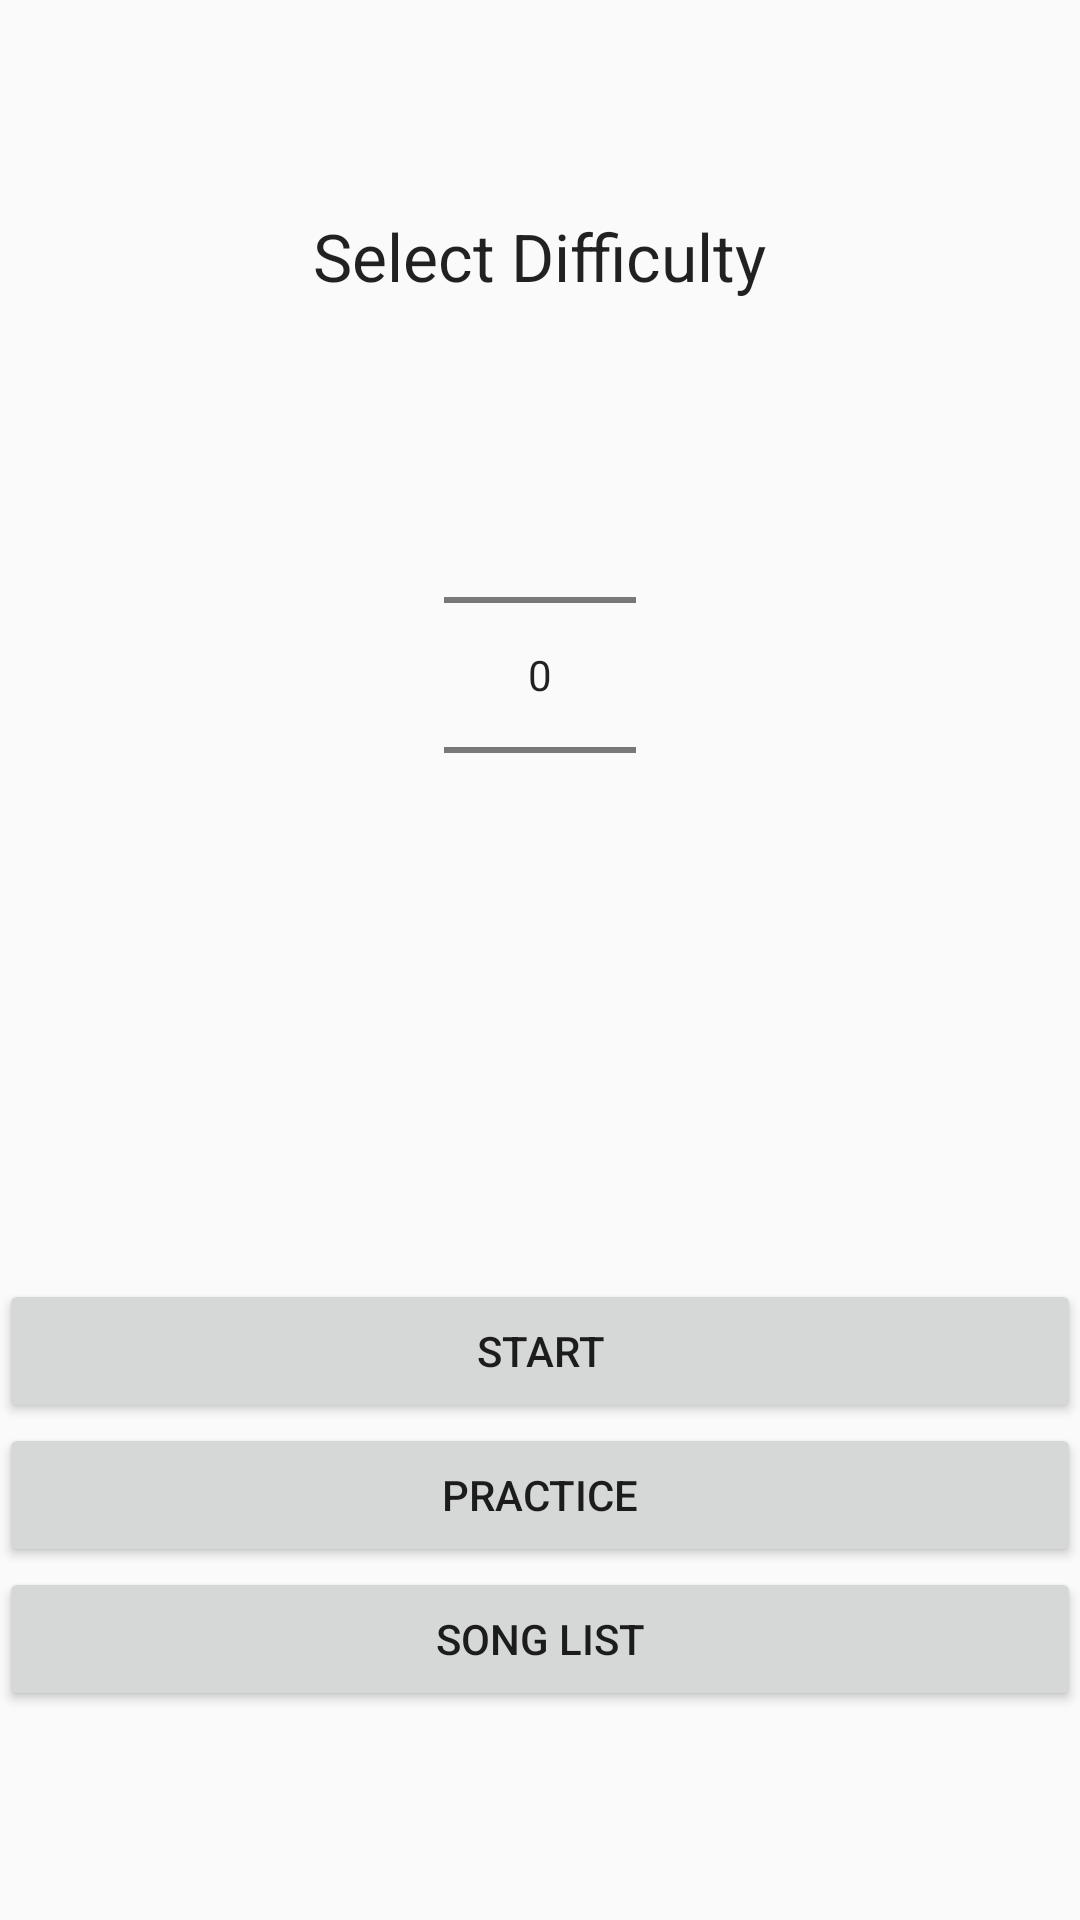

The Android layout XML behind this screen, and the referenced resources:
<!-- AndroidManifest.xml: application theme AppTheme -->
<!-- res/layout/main_menu.xml -->
<LinearLayout
    xmlns:android="http://schemas.android.com/apk/res/android"
    xmlns:tools="http://schemas.android.com/tools"
    android:layout_width="match_parent"
    android:layout_height="match_parent"
    android:orientation="vertical"
    android:paddingLeft="@dimen/activity_horizontal_margin"
    android:paddingRight="@dimen/activity_horizontal_margin"
    android:paddingTop="@dimen/activity_vertical_margin"
    android:paddingBottom="@dimen/activity_vertical_margin"
    android:weightSum="0.5"
    tools:context=".MainActivity">


    <RelativeLayout
        android:layout_width="match_parent"
        android:layout_height="357dp"
        android:layout_alignParentTop="true"
        android:layout_alignParentRight="true"
        android:layout_alignParentEnd="true">

        <TextView
            android:layout_width="wrap_content"
            android:layout_height="wrap_content"
            android:textAppearance="?android:attr/textAppearanceLarge"
            android:text="Select Difficulty"
            android:id="@+id/textView"
            android:layout_gravity="center_horizontal"
            android:layout_above="@+id/numberPicker"
            android:layout_centerHorizontal="true"
            android:layout_marginBottom="35dp" />

        <NumberPicker
            android:layout_width="wrap_content"
            android:layout_height="wrap_content"
            android:id="@+id/numberPicker"
            android:layout_gravity="center_horizontal"
            android:orientation="vertical"
            android:layout_alignParentBottom="true"
            android:layout_centerHorizontal="true"
            android:layout_marginBottom="42dp" />

    </RelativeLayout>

    <RelativeLayout
        android:layout_width="match_parent"
        android:layout_height="match_parent"
        android:layout_gravity="center_horizontal">

        <Button
            android:layout_width="wrap_content"
            android:layout_height="wrap_content"
            android:text="@string/button_2"
            android:id="@+id/button"
            android:layout_centerVertical="true"
            android:layout_alignParentLeft="true"
            android:layout_alignParentStart="true"
            android:layout_alignParentRight="true"
            android:layout_alignParentEnd="true" />

        <Button
            android:layout_width="wrap_content"
            android:layout_height="wrap_content"
            android:text="@string/button_3"
            android:id="@+id/button3"
            android:layout_below="@+id/button"
            android:layout_alignParentLeft="true"
            android:layout_alignParentStart="true"
            android:layout_alignParentRight="true"
            android:layout_alignParentEnd="true" />

        <Button
            android:layout_width="wrap_content"
            android:layout_height="wrap_content"
            android:text="@string/button_1"
            android:id="@+id/button2"
            android:layout_above="@+id/button"
            android:layout_alignParentRight="true"
            android:layout_alignParentEnd="true"
            android:layout_alignParentLeft="true"
            android:layout_alignParentStart="true" />

    </RelativeLayout>

</LinearLayout>
<!-- resources referenced by this layout -->
<resources>
  <string name="button_1">Start</string>
  <string name="button_2">Practice</string>
  <string name="button_3">Song List</string>
  <style name="AppTheme" parent="Theme.AppCompat.Light.DarkActionBar">
          
      </style>
</resources>
